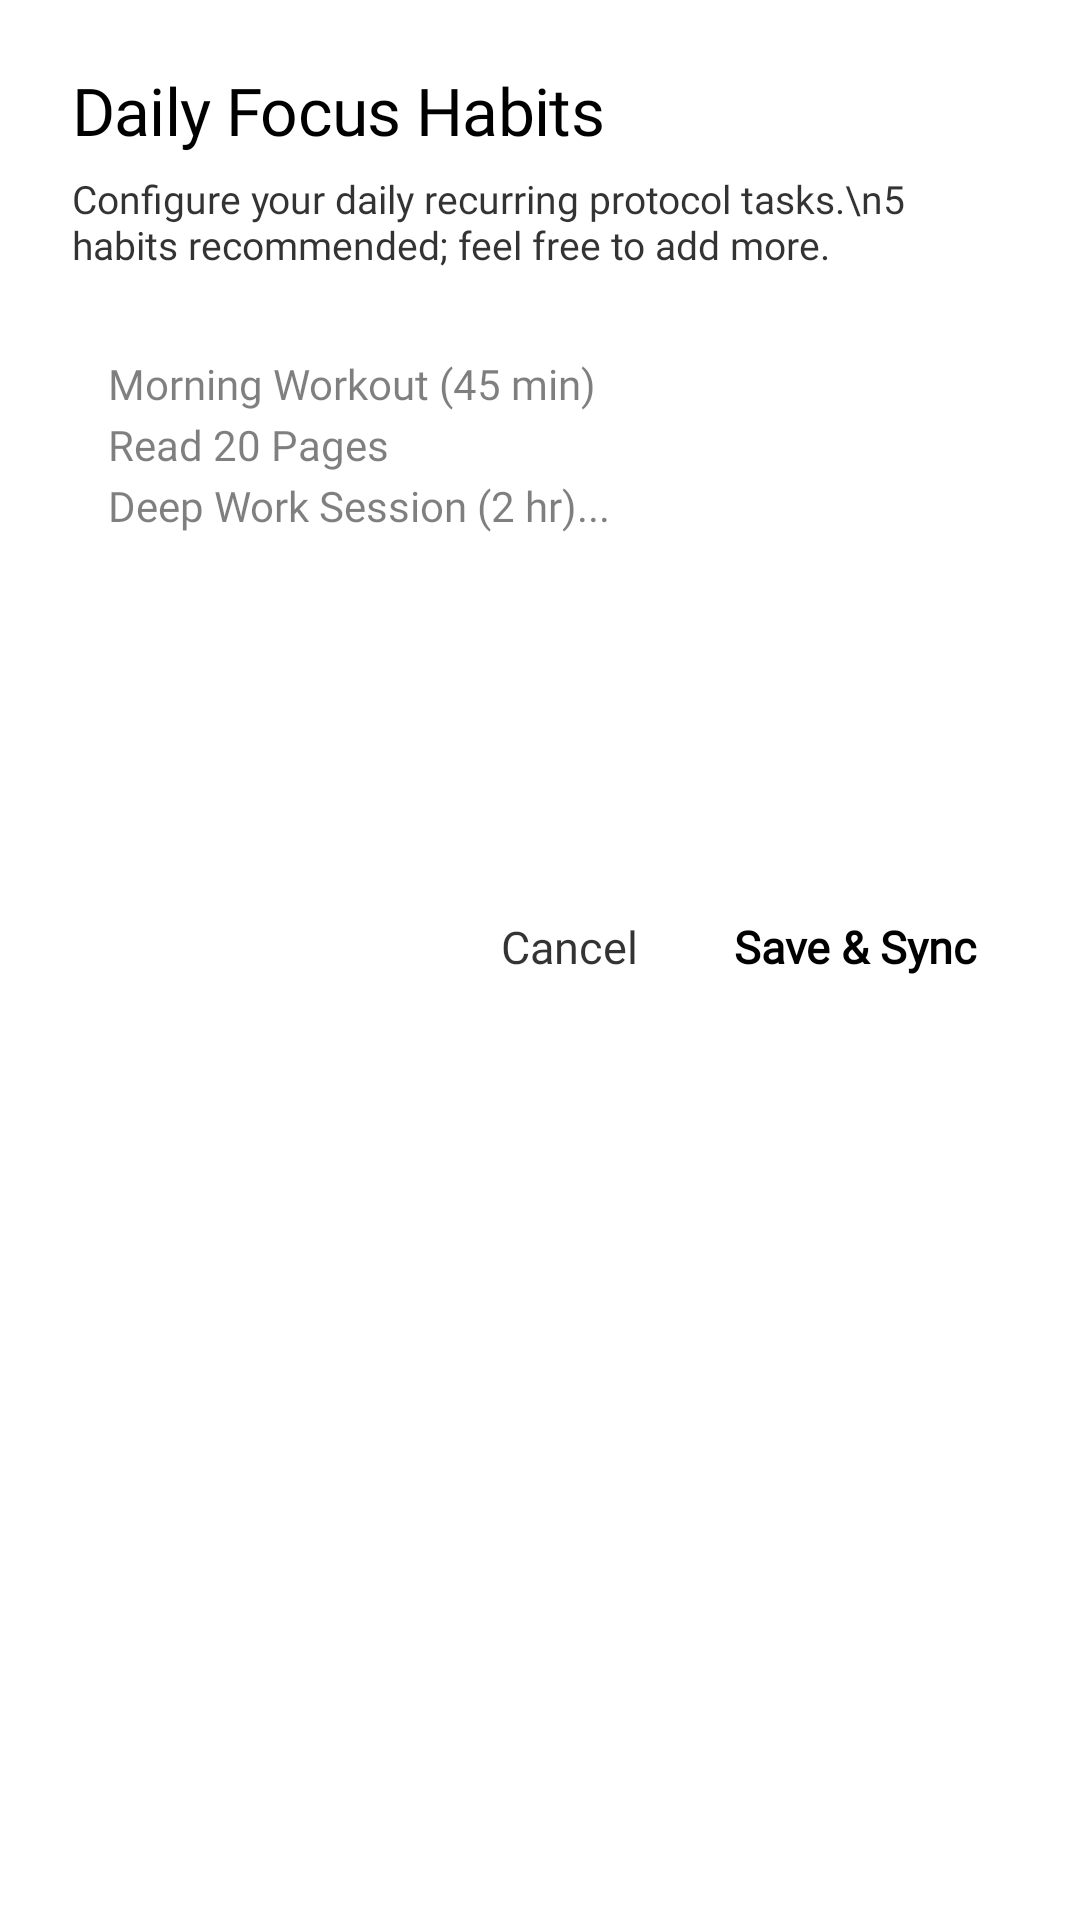

Produce the Android XML layout that renders to this screen, including the resource entries it uses.
<!-- AndroidManifest.xml: application theme AppTheme -->
<!-- res/layout/dialog_configure_habits.xml -->
<?xml version="1.0" encoding="utf-8"?>
<LinearLayout xmlns:android="http://schemas.android.com/apk/res/android"
    xmlns:tools="http://schemas.android.com/tools"
    android:layout_width="match_parent"
    android:layout_height="wrap_content"
    android:orientation="vertical"
    android:paddingStart="24dp"
    android:paddingTop="22dp"
    android:paddingEnd="24dp"
    android:paddingBottom="24dp">

    <TextView
        style="@style/TextLarge"
        android:layout_width="wrap_content"
        android:layout_height="wrap_content"
        android:text="Daily Focus Habits"
        android:textColor="?attr/primaryColor"
        android:textSize="22sp" />

    <TextView
        style="@style/TextSmall"
        android:layout_width="wrap_content"
        android:layout_height="wrap_content"
        android:layout_marginTop="6dp"
        android:text="Configure your daily recurring protocol tasks.\n5 habits recommended; feel free to add more."
        android:textColor="?attr/primaryColorTrans80"
        android:textSize="13sp" />

    <LinearLayout
        android:layout_width="match_parent"
        android:layout_height="wrap_content"
        android:layout_marginTop="16dp"
        android:background="@drawable/bg_home_tasks_card"
        android:orientation="vertical"
        android:padding="12dp">

        <EditText
            android:id="@+id/etHabitsContent"
            android:layout_width="match_parent"
            android:layout_height="wrap_content"
            android:background="@null"
            android:fontFamily="@font/geist_regular"
            android:gravity="top|start"
            android:hint="Morning Workout (45 min)&#10;Read 20 Pages&#10;Deep Work Session (2 hr)..."
            android:inputType="textMultiLine|textCapSentences"
            android:lineSpacingExtra="4dp"
            android:minLines="6"
            android:maxLines="12"
            android:scrollbars="vertical"
            android:textColor="?attr/primaryColor"
            android:textColorHint="?attr/primaryColorTrans50"
            android:textSize="14sp" />

    </LinearLayout>

    <TextView
        android:id="@+id/tvHabitsCounter"
        style="@style/TextSmall"
        android:layout_width="wrap_content"
        android:layout_height="wrap_content"
        android:layout_marginTop="8dp"
        android:layout_marginStart="4dp"
        android:fontFamily="@font/geist_mono"
        android:textColor="?attr/primaryColorTrans80"
        android:textSize="12sp"
        tools:text="5 habits configured • Recommended: 5" />

    <LinearLayout
        android:layout_width="match_parent"
        android:layout_height="wrap_content"
        android:layout_marginTop="20dp"
        android:gravity="end"
        android:orientation="horizontal">

        <TextView
            android:id="@+id/btnCancelHabits"
            style="@style/TextSmall"
            android:layout_width="wrap_content"
            android:layout_height="wrap_content"
            android:background="?attr/selectableItemBackground"
            android:padding="10dp"
            android:text="@android:string/cancel"
            android:textColor="?attr/primaryColorTrans80"
            android:textSize="15sp" />

        <TextView
            android:id="@+id/btnSaveHabits"
            style="@style/TextSmallBold"
            android:layout_width="wrap_content"
            android:layout_height="wrap_content"
            android:layout_marginStart="12dp"
            android:background="?attr/selectableItemBackground"
            android:padding="10dp"
            android:text="Save &amp; Sync"
            android:textColor="?attr/primaryColor"
            android:textSize="15sp" />

    </LinearLayout>

</LinearLayout>
<!-- resources referenced by this layout -->
<resources>
  <!-- drawable bg_home_tasks_card (drawable) -->
  <?xml version="1.0" encoding="utf-8"?>
  <shape xmlns:android="http://schemas.android.com/apk/res/android"
      android:shape="rectangle">
      <corners android:radius="18dp" />
      <solid android:color="?attr/primaryShadeColor" />
      <stroke
          android:width="1dp"
          android:color="?attr/primaryShadeDarkColor" />
  </shape>
  <style name="TextLarge" parent="TextDefault">
          <item name="android:fontFamily">?attr/mainFontFamily</item>
          <item name="android:letterSpacing">-0.01</item>
          <item name="android:textSize">@dimen/text_large</item>
      </style>
  <style name="TextSmall" parent="TextDefault">
          <item name="android:textSize">@dimen/text_small</item>
      </style>
  <style name="TextSmallBold" parent="TextSmall">
          <item name="android:textStyle">bold</item>
      </style>
  <style name="TextDefault" parent="@android:style/TextAppearance.Large">
          <item name="android:fontFamily">?attr/mainFontFamily</item>
          <item name="android:textColor">@drawable/text_colors_default</item>
          <item name="android:textColorHint">?attr/primaryColorTrans80</item>
          <item name="android:shadowColor">?attr/primaryTextShadowColor</item>
          <item name="android:shadowDx">0</item>
          <item name="android:shadowDy">2</item>
          <item name="android:shadowRadius">4</item>
      </style>
  <style name="WindowAnimationTransition">
          <item name="android:windowEnterAnimation">@android:anim/fade_in</item>
          <item name="android:windowExitAnimation">@android:anim/fade_out</item>
      </style>
  <color name="black">#000000</color>
  <color name="blackInverse">#FFFFFF</color>
  <color name="blackInverseTrans50">#80FFFFFF</color>
  <color name="blackTrans50">#80000000</color>
  <color name="blackTrans80">#CC000000</color>
  <color name="blackInverseTrans10">#1AFFFFFF</color>
  <color name="blackInverseTrans25">#40FFFFFF</color>
  <color name="blackInverseTrans80">#CCFFFFFF</color>
  <color name="blackInverseTrans90">#E6FFFFFF</color>
  <style name="OlPopupMenu" parent="Widget.AppCompat.PopupMenu">
          <item name="android:popupBackground">@drawable/rounded_primary_gradient</item>
          <item name="android:popupElevation">8dp</item>
      </style>
  <style name="OlPopupMenuText" parent="TextAppearance.AppCompat.Widget.PopupMenu.Large">
          <item name="android:textColor">?attr/primaryColor</item>
          <item name="android:textSize">@dimen/text_small</item>
          <item name="android:textStyle">bold</item>
      </style>
  <style name="OlAlertDialog" parent="ThemeOverlay.AppCompat.Dialog.Alert">
          <item name="android:windowBackground">@drawable/bg_dialog</item>
          <item name="android:backgroundDimAmount">0.5</item>
          <item name="android:windowAnimationStyle">@style/OlDialogAnimation</item>
      </style>
  <style name="OlDialogAnimation" parent="android:Animation">
          <item name="android:windowEnterAnimation">@anim/dialog_enter</item>
          <item name="android:windowExitAnimation">@anim/dialog_exit</item>
      </style>
</resources>
